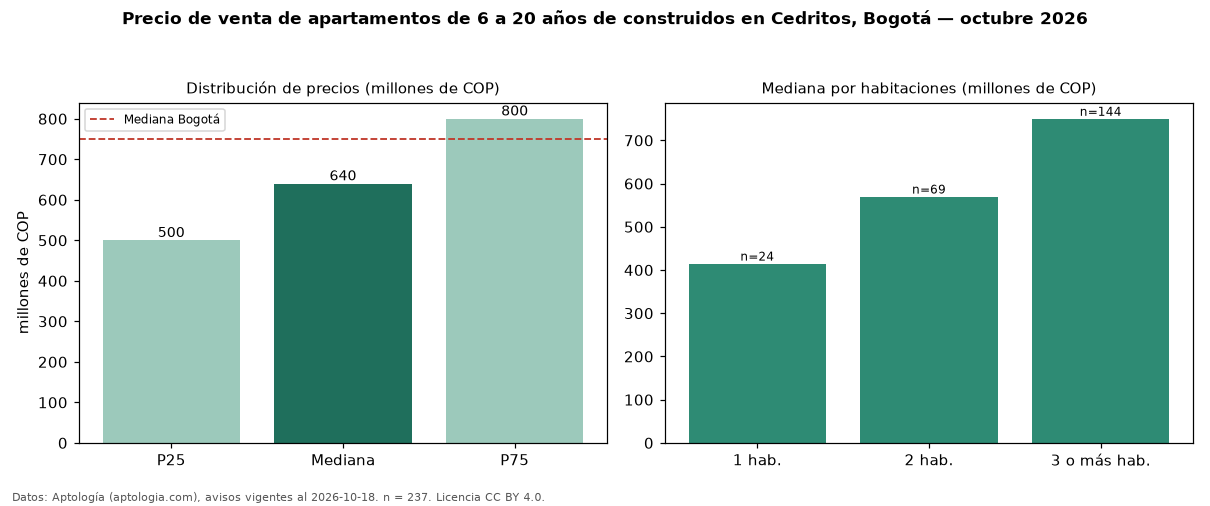

The table this chart was drawn from, first rows:
seccion, metrica, valor, moneda, n
filtro, edad2, de 6 a 20 años de construidos, , 237
precio, p25, 500000000, COP, 237
precio, mediana, 640000000, COP, 237
precio, p75, 800000000, COP, 237
precio, minimo, 220000000, COP, 237
precio, maximo, 2500000000, COP, 237
m2, mediana_precio_m2, 7377845, COP, 234
m2, area_mediana_m2, 87.0, m2, 234
admin, mediana_admin_mes, 602000, COP, 221
banos, mediana_banos, 2.0, , 
parqueadero, pct_con_parqueadero, 97.9, %, 237
estrato, estrato_mas_frecuente, 4, , 237
habitaciones, 1, 415000000, COP, 24
habitaciones, 2, 570000000, COP, 69
habitaciones, 3+, 750000000, COP, 144
ciudad, mediana_ciudad_referencia, 750000000, COP, 
ciudad, mediana_m2_ciudad, 7261905, COP, 
fuente, fecha_datos, 2026-10-18, , 
fuente, atribucion, https://www.aptologia.com/venta/bogota/c…, , 
fuente, licencia, CC BY 4.0, , 
